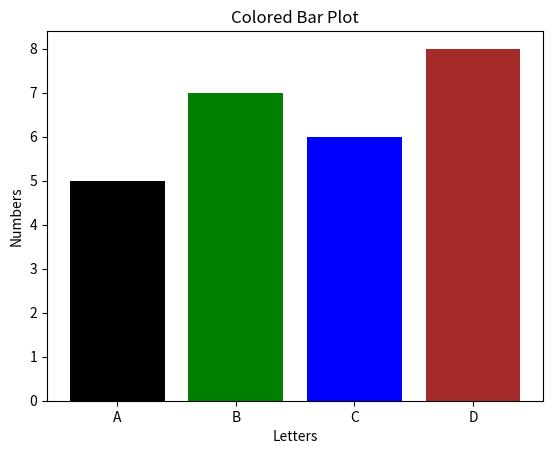

Write the Python code that produced this figure.
# Bar plot, custom colors

import matplotlib.pyplot as plt

x_values = ["A", "B", "C", "D"]
y_values = [5, 7, 6, 8]
colors = ["black", "green", "#0000FF", "brown"]

fig, ax = plt.subplots()
ax.bar(x_values, y_values, color=colors)

ax.set_title("Colored Bar Plot")
ax.set_xlabel("Letters")
ax.set_ylabel("Numbers")

plt.show()